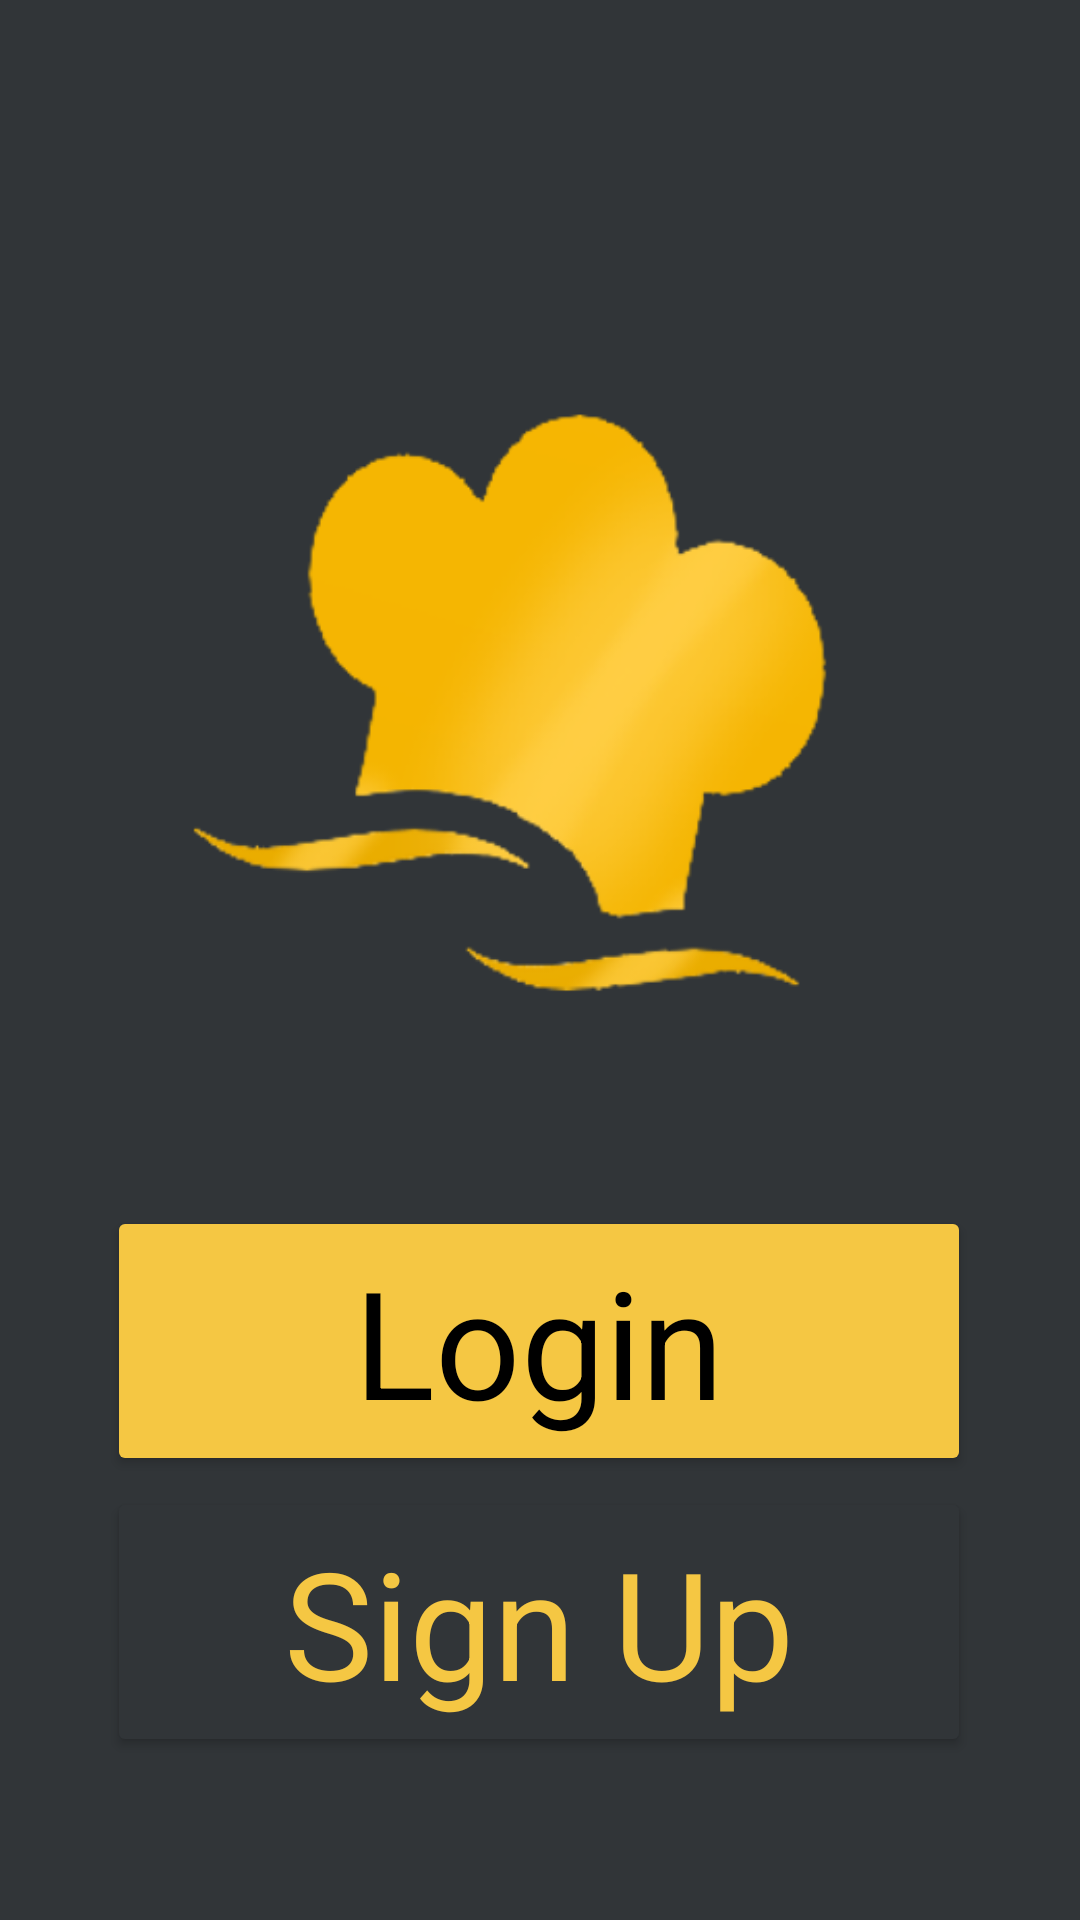

Layout XML and referenced resources for this Android screen:
<!-- AndroidManifest.xml: application theme Theme.MyRestaurantApplication -->
<!-- res/layout/activity_main.xml -->
<?xml version="1.0" encoding="utf-8"?>
<androidx.constraintlayout.widget.ConstraintLayout xmlns:android="http://schemas.android.com/apk/res/android"
    xmlns:app="http://schemas.android.com/apk/res-auto"
    xmlns:tools="http://schemas.android.com/tools"
    android:id="@+id/fragment_container"
    android:layout_width="match_parent"
    android:layout_height="match_parent"
    android:background="#313538"
    tools:context=".MainActivity">


        <Button
            android:id="@+id/loginButton"
            android:layout_width="288dp"
            android:layout_height="90dp"
            android:backgroundTint="@color/gold"
            android:text="@string/LoginButton"
            android:textAppearance="@style/defaultFont"
            android:textColor="@color/black"
            app:layout_constraintBottom_toBottomOf="parent"
            app:layout_constraintEnd_toEndOf="parent"
            app:layout_constraintHorizontal_bias="0.494"
            app:layout_constraintStart_toStartOf="parent"
            app:layout_constraintTop_toTopOf="parent"
            app:layout_constraintVertical_bias="0.731" />

        <Button
            android:id="@+id/signUpButton"
            android:layout_width="288dp"
            android:layout_height="90dp"
            android:text="@string/SignUpButton"
            android:backgroundTint="@color/background"
            android:textAppearance="@style/defaultFont"
            android:textColor="@color/gold"
            app:layout_constraintBottom_toBottomOf="parent"
            app:layout_constraintEnd_toEndOf="parent"
            app:layout_constraintHorizontal_bias="0.495"
            app:layout_constraintStart_toStartOf="parent"
            app:layout_constraintTop_toTopOf="parent"
            app:layout_constraintVertical_bias="0.901"
            app:strokeColor="@color/gold"
            app:strokeWidth="3dp" />

        <ImageView
            android:id="@+id/imageView"
            android:layout_width="342dp"
            android:layout_height="310dp"
            android:contentDescription="@string/logo"
            app:layout_constraintBottom_toBottomOf="parent"
            app:layout_constraintEnd_toEndOf="parent"
            app:layout_constraintHorizontal_bias="0.485"
            app:layout_constraintStart_toStartOf="parent"
            app:layout_constraintTop_toTopOf="parent"
            app:layout_constraintVertical_bias="0.249"
            app:srcCompat="@drawable/mobile_logo" />

        


</androidx.constraintlayout.widget.ConstraintLayout>
<!-- resources referenced by this layout -->
<resources>
  <color name="background">#313538</color>
  <color name="black">#FF000000</color>
  <color name="gold">#F5C743</color>
  <!-- drawable mobile_logo: png bitmap (drawable, 38435 bytes) -->
  <string name="LoginButton">Login</string>
  <string name="SignUpButton">Sign Up</string>
  <string name="logo">logoImage</string>
  <style name="defaultFont">
          <item name="android:textSize">50dp</item>
          <item name="android:textColor">#313538</item>
      </style>
  <style name="Theme.MyRestaurantApplication" parent="Base.Theme.MyRestaurantApplication" />
  <style name="Base.Theme.MyRestaurantApplication" parent="Theme.Material3.DayNight.NoActionBar">
          
          
          <item name="android:editTextColor">@color/white</item>
          <item name="android:textColorHint">@color/grey</item>
  
  
      </style>
  <color name="white">#FFFFFFFF</color>
  <color name="grey">#FFAAAAAA</color>
</resources>
